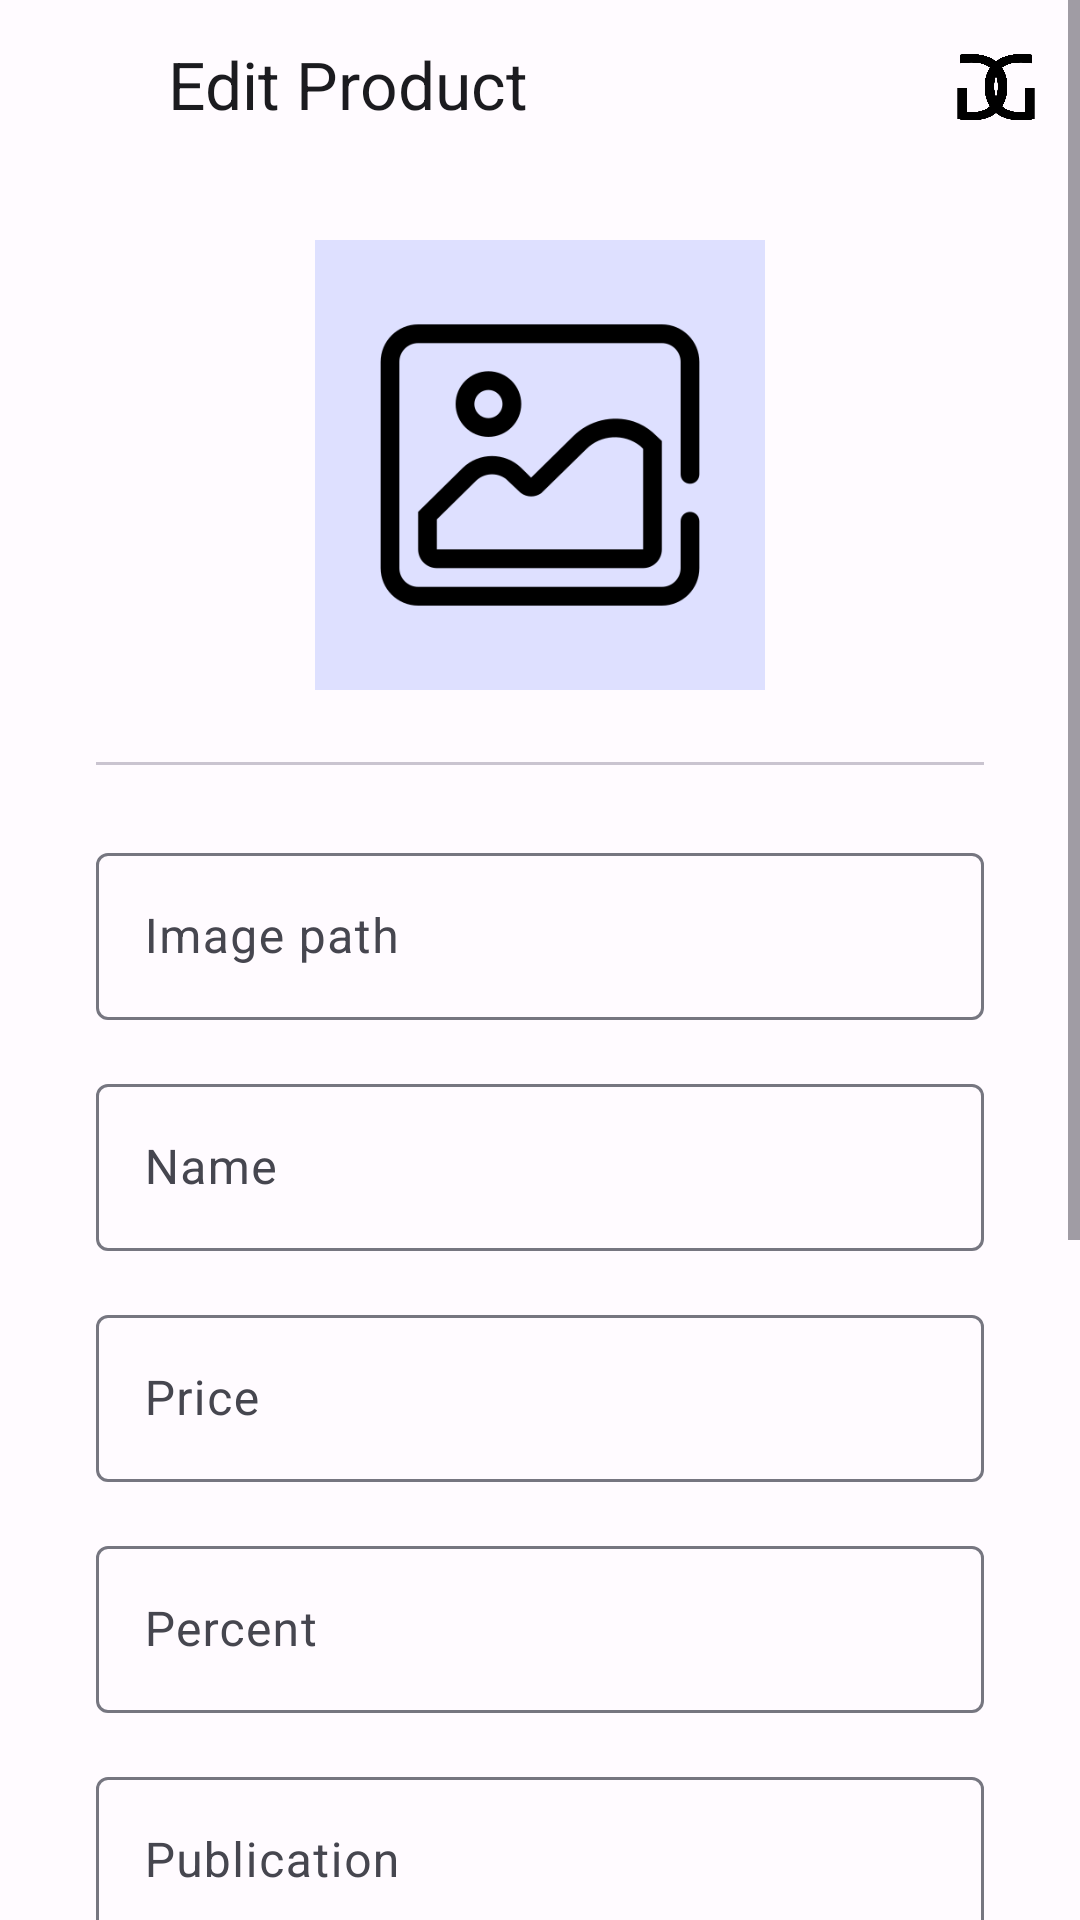

Produce the Android XML layout that renders to this screen, including the resource entries it uses.
<!-- AndroidManifest.xml: application theme Theme.GlobalGaming -->
<!-- res/layout/fragment_edit_product.xml -->
<?xml version="1.0" encoding="utf-8"?>
<ScrollView xmlns:android="http://schemas.android.com/apk/res/android"
    xmlns:app="http://schemas.android.com/apk/res-auto"
    android:layout_width="match_parent"
    android:layout_height="match_parent"
    xmlns:tools="http://schemas.android.com/tools"
    tools:context=".ui.profile.ProfileFragment"
    >

    <androidx.constraintlayout.widget.ConstraintLayout
        android:layout_width="match_parent"
        android:layout_height="wrap_content"
        android:paddingBottom="32dp"
        >

        <com.google.android.material.appbar.MaterialToolbar
            android:id="@+id/toolbar"
            android:layout_width="0dp"
            android:layout_height="56dp"
            app:layout_constraintStart_toStartOf="parent"
            app:layout_constraintTop_toTopOf="parent"
            app:layout_constraintEnd_toEndOf="parent"
            app:menu="@menu/icon_menu"
            >

            <com.google.android.material.button.MaterialButton
                style="@style/Widget.Material3.Button.TextButton"
                android:id="@+id/btn_go_back"
                android:layout_width="40dp"
                android:layout_height="40dp"
                app:icon="@drawable/ic_arrow_left"
                android:insetLeft="0dp"
                android:insetTop="0dp"
                android:insetRight="0dp"
                android:insetBottom="0dp"
                app:iconGravity="textStart"
                app:iconPadding="0dp"
                />

            <com.google.android.material.textview.MaterialTextView
                style="@style/TextAppearance.Material3.ActionBar.Title"
                android:layout_width="match_parent"
                android:layout_height="wrap_content"
                android:text="@string/edit_product"
                android:textColor="?attr/colorOnSurface"
                />


        </com.google.android.material.appbar.MaterialToolbar>

        <com.google.android.material.imageview.ShapeableImageView
            android:id="@+id/iv_product_image"
            android:layout_width="150dp"
            android:layout_height="150dp"
            android:src="@drawable/ic_default_image"
            app:layout_constraintStart_toStartOf="parent"
            app:layout_constraintEnd_toEndOf="parent"
            app:layout_constraintTop_toBottomOf="@id/toolbar"
            android:layout_marginTop="24dp"
            android:background="?attr/colorPrimaryContainer"
            />

        <com.google.android.material.divider.MaterialDivider
            style="@style/Widget.Material3.MaterialDivider"
            android:id="@+id/divider_pic_details"
            android:layout_width="0dp"
            android:layout_height="1dp"
            app:layout_constraintStart_toStartOf="parent"
            app:layout_constraintEnd_toEndOf="parent"
            app:layout_constraintTop_toBottomOf="@id/iv_product_image"
            android:layout_marginTop="24dp"
            android:layout_marginHorizontal="32dp"
            />

        <com.google.android.material.textfield.TextInputLayout
            style="@style/Widget.Material3.TextInputLayout.OutlinedBox"
            android:id="@+id/til_pic_path"
            android:layout_width="0dp"
            android:layout_height="wrap_content"
            app:layout_constraintStart_toStartOf="parent"
            app:layout_constraintEnd_toEndOf="parent"
            app:layout_constraintTop_toBottomOf="@id/divider_pic_details"
            android:layout_marginTop="24dp"
            android:layout_marginHorizontal="32dp"
            android:hint="@string/image_path"
            >

            <com.google.android.material.textfield.TextInputEditText
                android:id="@+id/et_pic_path"
                android:layout_width="match_parent"
                android:layout_height="wrap_content"
                />

        </com.google.android.material.textfield.TextInputLayout>

        <com.google.android.material.textfield.TextInputLayout
            style="@style/Widget.Material3.TextInputLayout.OutlinedBox"
            android:id="@+id/til_product_name"
            android:layout_width="0dp"
            android:layout_height="wrap_content"
            app:layout_constraintStart_toStartOf="parent"
            app:layout_constraintEnd_toEndOf="parent"
            app:layout_constraintTop_toBottomOf="@id/til_pic_path"
            android:layout_marginTop="16dp"
            android:layout_marginHorizontal="32dp"
            android:hint="@string/name"
            >

            <com.google.android.material.textfield.TextInputEditText
                android:id="@+id/et_product_name"
                android:layout_width="match_parent"
                android:layout_height="wrap_content"
                />

        </com.google.android.material.textfield.TextInputLayout>

        <com.google.android.material.textfield.TextInputLayout
            style="@style/Widget.Material3.TextInputLayout.OutlinedBox"
            android:id="@+id/til_product_price"
            android:layout_width="0dp"
            android:layout_height="wrap_content"
            app:layout_constraintStart_toStartOf="parent"
            app:layout_constraintEnd_toEndOf="parent"
            app:layout_constraintTop_toBottomOf="@id/til_product_name"
            android:layout_marginTop="16dp"
            android:layout_marginHorizontal="32dp"
            android:hint="@string/price"
            >

            <com.google.android.material.textfield.TextInputEditText
                android:id="@+id/et_product_price"
                android:layout_width="match_parent"
                android:layout_height="wrap_content"
                />

        </com.google.android.material.textfield.TextInputLayout>

        <com.google.android.material.textfield.TextInputLayout
            style="@style/Widget.Material3.TextInputLayout.OutlinedBox"
            android:id="@+id/til_sale_in_per_cent"
            android:layout_width="0dp"
            android:layout_height="wrap_content"
            android:hint="@string/percent"
            app:layout_constraintStart_toStartOf="parent"
            app:layout_constraintEnd_toEndOf="parent"
            android:layout_marginTop="16dp"
            android:layout_marginHorizontal="32dp"
            app:layout_constraintTop_toBottomOf="@id/til_product_price"
            >

            <com.google.android.material.textfield.TextInputEditText
                android:id="@+id/et_sale_in_per_cent"
                android:layout_width="match_parent"
                android:layout_height="wrap_content"
                />

        </com.google.android.material.textfield.TextInputLayout>

        <com.google.android.material.textfield.TextInputLayout
            style="@style/Widget.Material3.TextInputLayout.OutlinedBox"
            android:id="@+id/til_release_date"
            android:layout_width="0dp"
            android:layout_height="wrap_content"
            android:hint="@string/publication"
            app:layout_constraintStart_toStartOf="parent"
            app:layout_constraintEnd_toEndOf="parent"
            android:layout_marginTop="16dp"
            android:layout_marginHorizontal="32dp"
            app:layout_constraintTop_toBottomOf="@id/til_sale_in_per_cent"
            >

            <com.google.android.material.textfield.TextInputEditText
                android:id="@+id/et_release_date"
                android:layout_width="match_parent"
                android:layout_height="wrap_content"
                />

        </com.google.android.material.textfield.TextInputLayout>

        <com.google.android.material.textfield.TextInputLayout
            style="@style/Widget.Material3.TextInputLayout.OutlinedBox"
            android:id="@+id/til_rating"
            android:layout_width="0dp"
            android:layout_height="wrap_content"
            android:hint="@string/rating"
            app:layout_constraintStart_toStartOf="parent"
            app:layout_constraintEnd_toEndOf="parent"
            android:layout_marginTop="16dp"
            android:layout_marginHorizontal="32dp"
            app:layout_constraintTop_toBottomOf="@id/til_release_date"
            >

            <com.google.android.material.textfield.TextInputEditText
                android:id="@+id/et_rating"
                android:layout_width="match_parent"
                android:layout_height="wrap_content"
                />

        </com.google.android.material.textfield.TextInputLayout>

        <com.google.android.material.textfield.TextInputLayout
            style="@style/Widget.Material3.TextInputLayout.OutlinedBox"
            android:id="@+id/til_spec_1"
            android:layout_width="0dp"
            android:layout_height="wrap_content"
            android:hint="@string/loading_dots"
            app:layout_constraintStart_toStartOf="parent"
            app:layout_constraintEnd_toEndOf="parent"
            android:layout_marginTop="16dp"
            android:layout_marginHorizontal="32dp"
            app:layout_constraintTop_toBottomOf="@id/til_rating"
            >

            <com.google.android.material.textfield.TextInputEditText
                android:id="@+id/et_spec_1"
                android:layout_width="match_parent"
                android:layout_height="wrap_content"
                />

        </com.google.android.material.textfield.TextInputLayout>

        <com.google.android.material.textfield.TextInputLayout
            style="@style/Widget.Material3.TextInputLayout.OutlinedBox"
            android:id="@+id/til_spec_2"
            android:layout_width="0dp"
            android:layout_height="wrap_content"
            android:hint="@string/loading_dots"
            app:layout_constraintStart_toStartOf="parent"
            app:layout_constraintEnd_toEndOf="parent"
            android:layout_marginTop="16dp"
            android:layout_marginHorizontal="32dp"
            app:layout_constraintTop_toBottomOf="@id/til_spec_1"
            >

            <com.google.android.material.textfield.TextInputEditText
                android:id="@+id/et_spec_2"
                android:layout_width="match_parent"
                android:layout_height="wrap_content"
                />

        </com.google.android.material.textfield.TextInputLayout>

        <com.google.android.material.button.MaterialButton
            android:id="@+id/btn_confirm"
            android:layout_width="0dp"
            android:layout_height="wrap_content"
            app:layout_constraintStart_toStartOf="parent"
            app:layout_constraintEnd_toEndOf="parent"
            app:layout_constraintTop_toBottomOf="@id/til_spec_2"
            app:layout_constraintBottom_toBottomOf="parent"
            android:layout_marginHorizontal="32dp"
            android:layout_marginTop="32dp"
            android:text="@string/confirm"
            />



    </androidx.constraintlayout.widget.ConstraintLayout>

</ScrollView>
<!-- resources referenced by this layout -->
<resources>
  <string name="confirm">Confirm</string>
  <string name="edit_product">Edit Product</string>
  <string name="image_path">Image path</string>
  <string name="loading_dots">…</string>
  <string name="name">Name</string>
  <string name="percent">Percent</string>
  <string name="price">Price</string>
  <string name="publication">Publication</string>
  <string name="rating">Rating</string>
  <color name="md_theme_light_primary">#4053C4</color>
  <color name="md_theme_light_onPrimary">#FFFFFF</color>
  <color name="md_theme_light_primaryContainer">#DEE0FF</color>
  <color name="md_theme_light_onPrimaryContainer">#000F5D</color>
  <color name="md_theme_light_secondary">#5B5D72</color>
  <color name="md_theme_light_onSecondary">#FFFFFF</color>
  <color name="md_theme_light_secondaryContainer">#E0E1F9</color>
  <color name="md_theme_light_onSecondaryContainer">#181A2C</color>
  <color name="md_theme_light_tertiary">#4459A9</color>
  <color name="md_theme_light_onTertiary">#FFFFFF</color>
  <color name="md_theme_light_tertiaryContainer">#DDE1FF</color>
  <color name="md_theme_light_onTertiaryContainer">#001453</color>
  <color name="md_theme_light_error">#BA1A1A</color>
  <color name="md_theme_light_errorContainer">#FFDAD6</color>
  <color name="md_theme_light_onError">#FFFFFF</color>
  <color name="md_theme_light_onErrorContainer">#410002</color>
  <color name="md_theme_light_background">#FFFBFF</color>
  <color name="md_theme_light_onBackground">#1B1B1F</color>
  <color name="md_theme_light_surface">#FFFBFF</color>
  <color name="md_theme_light_onSurface">#1B1B1F</color>
  <color name="md_theme_light_surfaceVariant">#E3E1EC</color>
  <color name="md_theme_light_onSurfaceVariant">#46464F</color>
  <color name="md_theme_light_outline">#767680</color>
  <color name="md_theme_light_inverseOnSurface">#F3F0F4</color>
  <color name="md_theme_light_inverseSurface">#303034</color>
  <color name="md_theme_light_inversePrimary">#BBC3FF</color>
  <color name="transparent">#00000000</color>
</resources>
